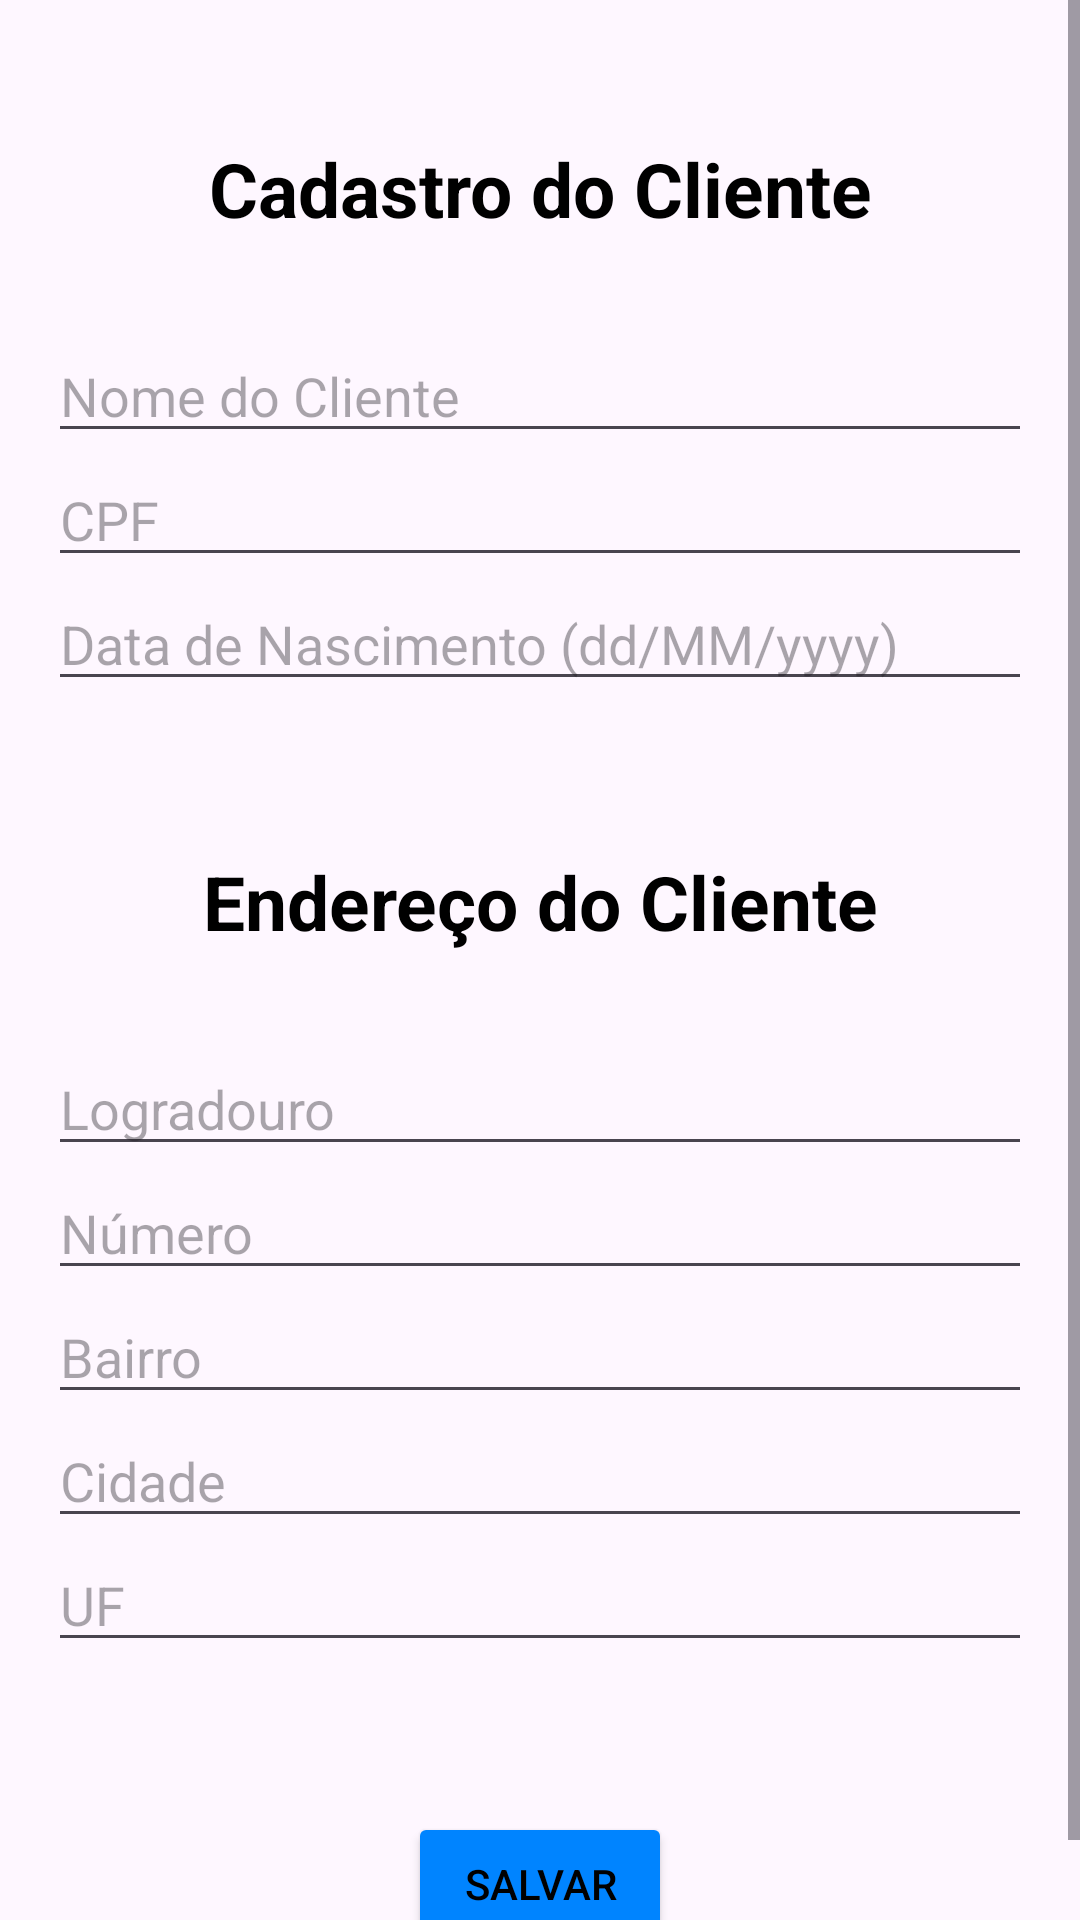

Layout XML and referenced resources for this Android screen:
<!-- AndroidManifest.xml: application theme Theme.Trabalho2Bimestre -->
<!-- res/layout/activity_cadastro_cliente.xml -->
<?xml version="1.0" encoding="utf-8"?>
<ScrollView xmlns:android="http://schemas.android.com/apk/res/android"
    android:layout_width="match_parent"
    android:layout_height="match_parent">

    <LinearLayout
        android:layout_width="match_parent"
        android:layout_height="wrap_content"
        android:orientation="vertical"
        android:padding="16dp">

        <TextView
            android:layout_width="match_parent"
            android:layout_height="wrap_content"
            android:layout_marginTop="30dp"
            android:text="Cadastro do Cliente"
            android:gravity="center"
            android:textSize="25dp"
            android:textColor="@color/black"
            android:textStyle="bold" />

        <EditText
            android:id="@+id/et_nome"
            android:layout_width="match_parent"
            android:layout_height="wrap_content"
            android:hint="Nome do Cliente"
            android:layout_marginTop="30dp" />

        <EditText
            android:id="@+id/et_cpf"
            android:layout_width="match_parent"
            android:layout_height="wrap_content"
            android:hint="CPF" />

        <EditText
            android:id="@+id/et_data_nasc"
            android:layout_width="match_parent"
            android:layout_height="wrap_content"
            android:hint="Data de Nascimento (dd/MM/yyyy)" />

        <TextView
            android:layout_width="match_parent"
            android:layout_height="wrap_content"
            android:layout_marginTop="50dp"
            android:text="Endereço do Cliente"
            android:gravity="center"
            android:textSize="25dp"
            android:textColor="@color/black"
            android:textStyle="bold" />

        <EditText
            android:id="@+id/et_logradouro"
            android:layout_width="match_parent"
            android:layout_height="wrap_content"
            android:hint="Logradouro"
            android:layout_marginTop="30dp" />

        <EditText
            android:id="@+id/et_numero"
            android:layout_width="match_parent"
            android:layout_height="wrap_content"
            android:hint="Número" />

        <EditText
            android:id="@+id/et_bairro"
            android:layout_width="match_parent"
            android:layout_height="wrap_content"
            android:hint="Bairro" />

        <EditText
            android:id="@+id/et_cidade"
            android:layout_width="match_parent"
            android:layout_height="wrap_content"
            android:hint="Cidade" />

        <EditText
            android:id="@+id/et_uf"
            android:layout_width="match_parent"
            android:layout_height="wrap_content"
            android:hint="UF" />

        <Button
            android:id="@+id/btn_salvar_cliente"
            android:layout_width="wrap_content"
            android:layout_height="wrap_content"
            android:layout_marginTop="50dp"
            android:layout_gravity="center"
            android:text="Salvar"
            android:backgroundTint="#0084FF"
            android:textColor="@color/black"/>

    </LinearLayout>
</ScrollView>
<!-- resources referenced by this layout -->
<resources>
  <style name="Theme.Trabalho2Bimestre" parent="Base.Theme.Trabalho2Bimestre" />
  <style name="Base.Theme.Trabalho2Bimestre" parent="Theme.Material3.DayNight.NoActionBar">
          
          
      </style>
  <!-- not gathered from this repository: default colours our renderer supplied (Android Studio template values) -->
  <color name="black">#FF000000</color>
</resources>
